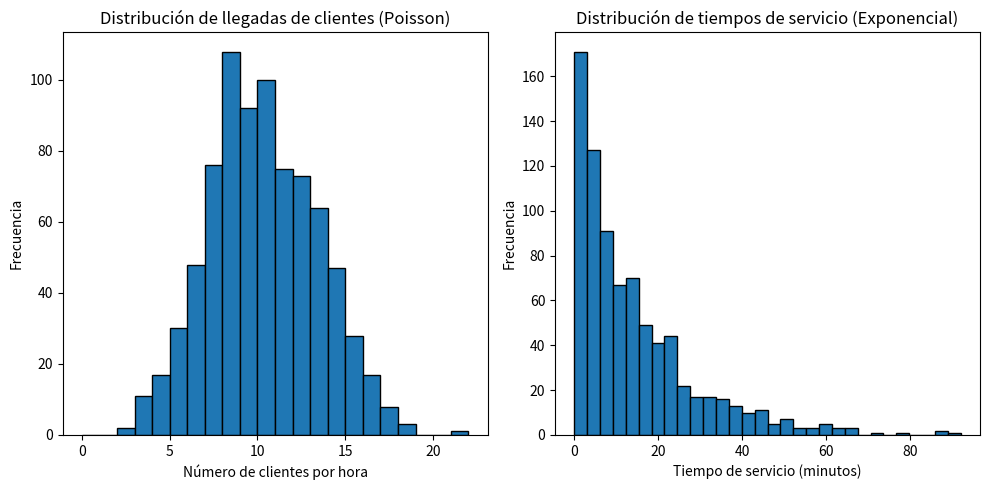

Python code for this plot:
import numpy as np
import matplotlib.pyplot as plt
import math

# Parámetros del modelo
lambda_llegadas = 10  # Llegadas promedio de clientes por hora (Poisson)
tiempo_servicio_promedio = 15  # Tiempo promedio de servicio en minutos (Exponencial)
lambda_servicio = 1 / tiempo_servicio_promedio  # Tasa para la distribución exponencial

# Generar llegadas de clientes usando la distribución Poisson (transformada inversa)
def poisson_inverse_transform(lambda_poisson, U):
    F_k = 0  # Inicializamos la FDA
    k = 0
    while True:
        F_k += (lambda_poisson ** k) * math.exp(-lambda_poisson) / math.factorial(k)
        if U <= F_k:
            return k
        k += 1

# Generar tiempos de servicio usando la distribución Exponencial (transformada inversa)
def exponencial_inverse_transform(lambda_servicio, U):
    return -math.log(1 - U) / lambda_servicio

# Simulación de 8 horas en la tienda departamental
num_horas = 8
num_simulaciones = 100  # Número de simulaciones
llegadas_simuladas = []
servicios_simulados = []

# Simulamos para cada hora
for _ in range(num_horas):
    # Generamos un número de clientes por hora (Poisson)
    U_llegadas = np.random.uniform(0, 1, num_simulaciones)
    llegadas_hora = [poisson_inverse_transform(lambda_llegadas, u) for u in U_llegadas]
    llegadas_simuladas.extend(llegadas_hora)
    
    # Generamos los tiempos de servicio para cada cliente (Exponencial)
    U_servicio = np.random.uniform(0, 1, len(llegadas_hora))
    tiempos_servicio = [exponencial_inverse_transform(lambda_servicio, u) for u in U_servicio]
    servicios_simulados.extend(tiempos_servicio)

# Mostrar resultados
print("Llegadas simuladas por hora:")
print(llegadas_simuladas)
print("Tiempos de servicio (en minutos) simulados:")
print(servicios_simulados)

# Graficar los resultados
plt.figure(figsize=(10, 5))

# Graficar llegadas
plt.subplot(1, 2, 1)
plt.hist(llegadas_simuladas, bins=range(0, max(llegadas_simuladas)+1), edgecolor='black')
plt.title("Distribución de llegadas de clientes (Poisson)")
plt.xlabel("Número de clientes por hora")
plt.ylabel("Frecuencia")

# Graficar tiempos de servicio
plt.subplot(1, 2, 2)
plt.hist(servicios_simulados, bins=30, edgecolor='black')
plt.title("Distribución de tiempos de servicio (Exponencial)")
plt.xlabel("Tiempo de servicio (minutos)")
plt.ylabel("Frecuencia")

plt.tight_layout()
plt.show()